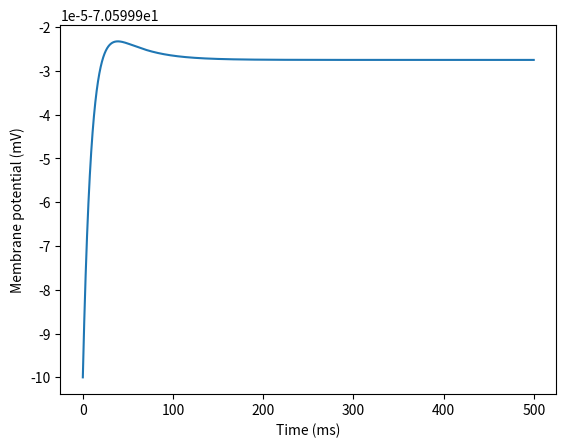

Generate this figure with matplotlib:
import numpy as np
import matplotlib.pyplot as plt

# Define parameters
C = 281.0 # pF
gL = 30.0 # nS
EL = -70.6 # mV
VT = -50.4 # mV
DeltaT = 2.0 # mV
tauw = 40.0 # ms
a = 4.0 # nS
b = 0.0805 # nA
Vr = -70.6 # mV
Vth = -50.4 # mV
I = 0.0 # nA

# Define simulation time
t_start = 0
t_stop = 500
dt = 0.01
t = np.arange(t_start, t_stop, dt)

# Initialize variables
V = np.zeros(len(t))
w = np.zeros(len(t))
V[0] = -70.6
w[0] = 0.0

# Simulate the neuron
for i in range(1, len(t)):
    # Calculate membrane potential
    dV_dt = (gL * (EL - V[i-1]) + gL * DeltaT * np.exp((V[i-1] - VT) / DeltaT) - w[i-1] + I) / C
    V[i] = V[i-1] + dV_dt * dt

    # Calculate adaptation variable
    dw_dt = (a * (V[i-1] - EL) - w[i-1]) / tauw
    w[i] = w[i-1] + dw_dt * dt

    # Check for spike
    if V[i] >= Vth:
        V[i-1] = Vth
        V[i] = Vr
        w[i] += b

# Plot the results
plt.plot(t, V)
plt.xlabel('Time (ms)')
plt.ylabel('Membrane potential (mV)')
plt.show()
